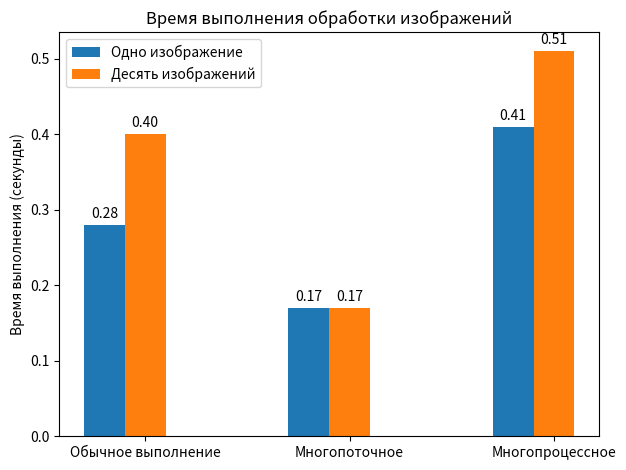

Reproduce this figure in Python.
import matplotlib.pyplot as plt
import numpy as np

# Данные о времени выполнения
data = {
    'Одно изображение': {
        'Обычное выполнение': 0.28,
        'Многопоточное': 0.17,
        'Многопроцессное': 0.41
    },
    'Десять изображений': {
        'Обычное выполнение': 0.40,
        'Многопоточное': 0.17,
        'Многопроцессное': 0.51
    }
}

# Данные для графика
labels = ['Одно изображение', 'Десять изображений']
methods = ['Обычное выполнение', 'Многопоточное', 'Многопроцессное']

x = np.arange(len(methods)) # Позиции столбцов на оси x
width = 0.2 # Ширина столбцов

fig, ax = plt.subplots()

# Создаем столбцы для одного изображения
rects1 = ax.bar(x - width, [data['Одно изображение'][m] for m in methods], width, label='Одно изображение')

# Создаем столбцы для десяти изображений
rects2 = ax.bar(x, [data['Десять изображений'][m] for m in methods], width, label='Десять изображений')


# Функция для добавления подписей к столбцам
def autolabel(rects):
    for rect in rects:
        height = rect.get_height()
        ax.annotate(f'{height:.2f}',
                    xy=(rect.get_x() + rect.get_width() / 2, height),
                    xytext=(0, 3), # 3 points vertical offset
                    textcoords="offset points",
                    ha='center', va='bottom')

autolabel(rects1)
autolabel(rects2)

# Настройка графика
ax.set_ylabel('Время выполнения (секунды)')
ax.set_title('Время выполнения обработки изображений')
ax.set_xticks(x)
ax.set_xticklabels(methods) #Изменено: подписи по методам
ax.legend()

fig.tight_layout()
plt.show()